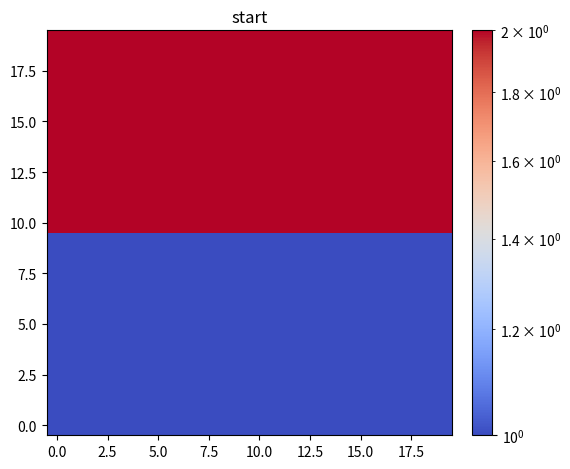

This figure's Python source:
import numpy as np
import matplotlib.colors as colors
import matplotlib.pyplot as plt
from matplotlib.animation import FuncAnimation
from mpl_toolkits.axes_grid1 import make_axes_locatable

class FluidGrid:
    @staticmethod
    def diffusion(m, dr, pc):
        rm = (m * (1-dr)
        + np.vstack((m[1:, ], m[-1, ])) * dr/4
        + np.vstack((m[0, ], m[:-1, ])) * dr/4
        + np.hstack((m[:, 1:], m[:, -1].reshape(-1, 1))) * dr/4
        + np.hstack((m[:, 0].reshape(-1, 1), m[:, :-1])) * dr/4
        )

        dpx = (-np.sqrt(np.hstack((m[:, 1:], m[:, -1].reshape(-1, 1))) * dr/4)
        + np.sqrt(np.hstack((m[:, 0].reshape(-1, 1), m[:, :-1])) * dr/4)
        ) * pc

        dpy = (-np.sqrt(np.vstack((m[1:, ], m[-1, ])) * dr/4)
        + np.sqrt(np.vstack((m[0, ], m[:-1, ])) * dr/4)
        ) * pc

        return (rm, dpx, dpy)
        
    @staticmethod
    def mechanical_motion(m, px, py, X, Y, dt):
        dx = px / m * dt
        dy = py / m * dt

        # symbols of dx, dy
        sdx = (dx > 0) * 2 - 1
        sdx[:, 0] *= sdx[:, 0] >= 0
        sdx[:, -1] *= sdx[:, -1] <= 0
        sdy = (dy > 0) * 2 - 1
        sdy[0, ] *= sdy[0, ] >= 0
        sdy[-1, ] *= sdy[-1, ] <= 0
        
        # abs of dx, dy
        adx = np.minimum(np.abs(dx), np.ones_like(dx))
        ady = np.minimum(np.abs(dy), np.ones_like(dy))
        
        # proportion of each part
        p00 = (1 - adx) * (1 - ady)
        px0 = adx * (1 - ady)
        p0y = (1 - adx) * ady
        pxy = adx * ady
        
        # calculate results 
        rm = m * p00
        rpx = px * p00
        rpy = py * p00
        # very bad undefined behavior
        '''
        rm[X + sdx, Y] += m * px0
        rpx[X + sdx, Y] += px * px0
        rpy[X + sdx, Y] += py * px0
        rm[X, Y + sdy] += m * p0y
        rpx[X, Y + sdy] += px * p0y
        rpy[X, Y + sdy] += py * p0y
        rm[X + sdx, Y + sdy] += m * pxy
        rpx[X + sdx, Y + sdy] += px * pxy
        rpy[X + sdx, Y + sdy] += py * pxy
        '''
        def fuck(a, x, y, c):
            xx = x.reshape(-1)
            yy = y.reshape(-1)
            cc = c.reshape(-1)
            for i in range(len(xx)):
                a[xx[i], yy[i]] += cc[i]
        fuck(rm, X + sdx, Y, m * px0)
        fuck(rpx, X + sdx, Y, px * px0)
        fuck(rpy, X + sdx, Y, py * px0)
        fuck(rm, X, Y + sdy, m * p0y)
        fuck(rpx, X, Y + sdy, px * p0y)
        fuck(rpy, X, Y + sdy, py * p0y)
        fuck(rm, X + sdx, Y + sdy, m * pxy)
        fuck(rpx, X + sdx, Y + sdy, px * pxy)
        fuck(rpy, X + sdx, Y + sdy, py * pxy)

        # boundary
        rpx[:, 0] *= rpx[:, 0] > 0
        rpx[:, -1] *= rpx[:, -1] <0
        rpy[0, ] *= rpy[0, ] > 0
        rpy[-1, ] *= rpy[-1, ] < 0

        # done at last...
        return (rm, rpx, rpy)

    def __init__(self, height, width, dr=0.4, pc=0.5, vk=1.0, dt=0.2):
        self.height = height
        self.width = width
        self.diffusion_rate = dr
        self.pressC = pc
        self.vel_keep = vk
        self.mmdt = dt

        self.X, self.Y = np.meshgrid(np.arange(width), np.arange(height))
        self.mass = np.abs(np.random.randn(height, width))
        self.mass[width//2:, ] = 2.0
        self.mass[:width//2, ] = 1.0

        self.px = np.zeros((height, width)) * self.mass * 0.2
        self.py = np.zeros((height, width)) * self.mass * 0.2
        self.pl = np.sqrt(self.px ** 2 + self.py ** 2)

    def update(self, dr=None, pc=None, dt=None, vk=None):
        # diffusion
        if dr == None:
            dr = self.diffusion_rate
        if pc == None:
            pc = self.pressC
        self.mass, dpx, dpy = FluidGrid.diffusion(self.mass, dr, pc)
        self.px += dpx
        self.py += dpy

        # mechanical motion
        if dt == None:
            dt = self.mmdt
        self.mass, self.px, self.py = FluidGrid.mechanical_motion(
            self.mass, self.px, self.py, self.X, self.Y, dt
        )

        # vel loss
        if vk == None:
            vk = self.vel_keep
        self.px *= vk
        self.py *= vk
        
        self.pl = np.sqrt(self.px ** 2 + self.py ** 2)
        print('mass: {:.2f}, sum_pl: {:.2f}, uniformity: {:.2f}'.format(np.sum(self.mass), np.sum(self.pl), np.linalg.norm(self.mass)))

plt.rcParams['figure.autolayout'] = True
fig, ax = plt.subplots(1,1)
div = make_axes_locatable(ax)
cax = div.append_axes('right', '5%', '5%')
tx = ax.set_title('start')
img = None
q = None
dynamic_color = True
vel_show = True

fg = None

def render(step):
    cax.cla()

    if dynamic_color:
        global img
        img = ax.imshow(fg.mass,
                        cmap='coolwarm',
                        origin='lower',
                        norm=colors.LogNorm()
                        )
    else:
        img.set_data(fg.mass)
    
    fig.colorbar(img, cax=cax)

    if vel_show:
        q.set_UVC(fg.px / (fg.pl + 1e-8), fg.py / (fg.pl + 1e-8), fg.pl)
    
    tx.set_text('Frame {}'.format(step))
    print('rendering {} frame...'.format(step))

def animation(step):
    fg.update()
    render(step)

import argparse

def main():
    # initialization
    parser = argparse.ArgumentParser()
    parser.add_argument('-f', '--frames', default=1_000, type=int, help='set frames')
    parser.add_argument('-iv', '--interval', default=40, type=int, help='set interval between two frames')
    parser.add_argument('-s', '--size', default=20, type=int, help='set size of grid')
    parser.add_argument('-dc', '--dynamic-color', action="store_false", help='set scale of mass dynamin or static')
    parser.add_argument('-v', '--vel', action="store_false", help='set vel show or not')
    args = parser.parse_args()

    frames = args.frames
    interval = args.interval
    siz = args.size

    global fg, img, q, dynamic_color, vel_show
    fg = FluidGrid(siz, siz)
    img = ax.imshow(fg.mass,
                    cmap='coolwarm',
                    origin='lower',
                    norm=colors.LogNorm()
                    )
    fig.colorbar(img, cax=cax)
    dynamic_color = args.dynamic_color
    vel_show = args.vel
    if vel_show:
        q = ax.quiver(fg.X, fg.Y, fg.px / (fg.pl + 1e-8), fg.py / (fg.pl + 1e-8), fg.pl)

    # animation
    anim = FuncAnimation(fig, animation, frames=frames, interval=interval)
    # FuncAnimation.save(anim, filename="output.mp4")
    plt.show()

if __name__ == '__main__':
    main()
